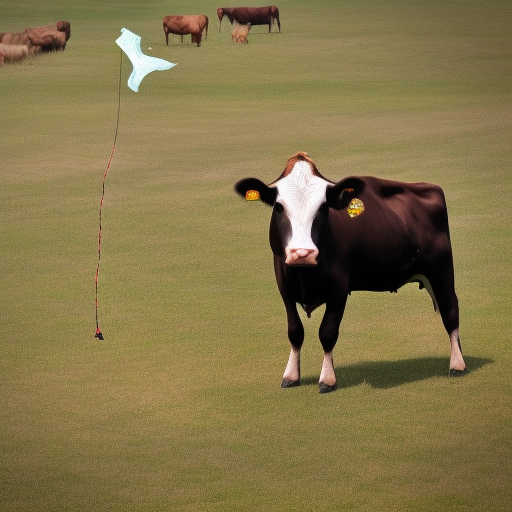
Generation parameters embedded in this image by AUTOMATIC1111 Stable Diffusion web UI or a fork of it (Forge, ...) (PNG 'parameters' text chunk):
“a photo of a cow flying on a kite"
Steps: 20, Sampler: Euler a, CFG scale: 7, Seed: 2430053122, Size: 512x512, Model hash: 4c86efd062, Model: model